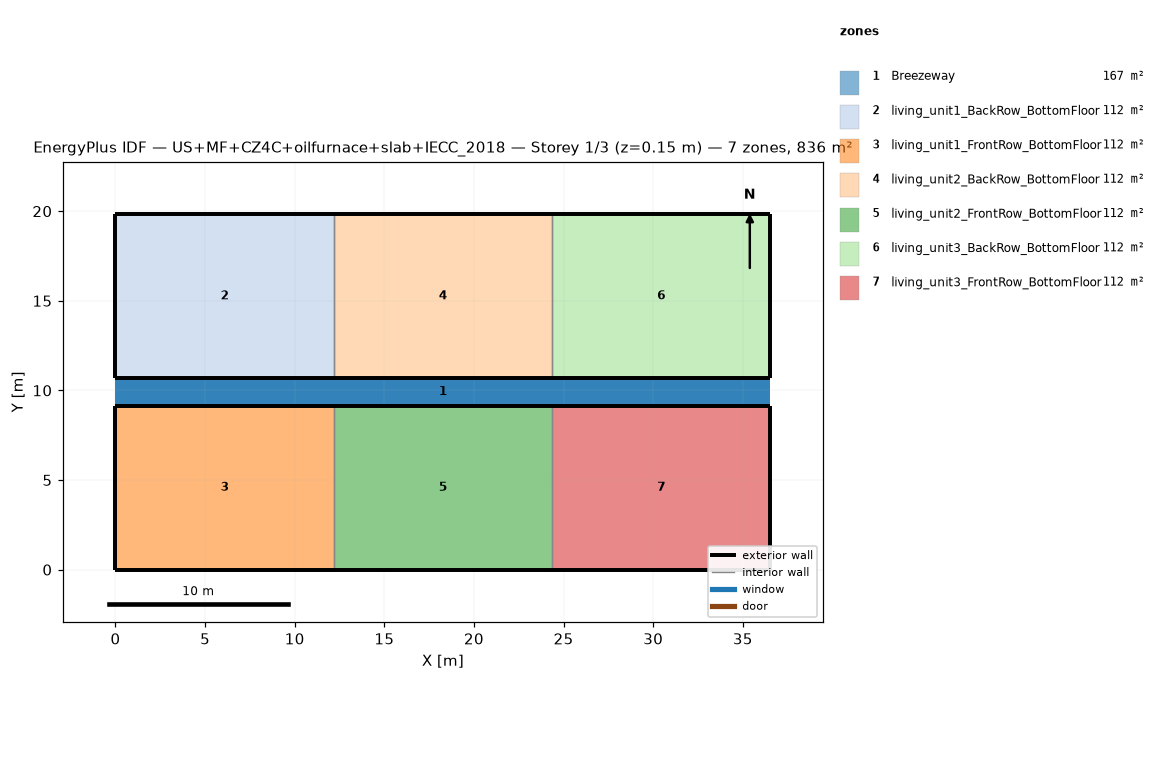
=== STOREY PLAN SPEC (per zone: floor XY polygon, exterior-wall plan segments, windows/doors) ===
zone 1: Breezeway  (167.0 m²)
  floor: (36.54, 9.16) (0.00, 9.16) (0.00, 10.68) (36.54, 10.68)
  floor: (36.54, 9.16) (0.00, 9.16) (0.00, 10.68) (36.54, 10.68)
  floor: (36.54, 9.16) (0.00, 9.16) (0.00, 10.68) (36.54, 10.68)
zone 2: living_unit1_BackRow_BottomFloor  (111.5 m²)
  floor: (12.18, 10.68) (0.00, 10.68) (0.00, 19.84) (12.18, 19.84)
  exterior wall: (0.00, 10.68) – (12.18, 10.68)  [12.2 m]
  exterior wall: (12.18, 19.84) – (0.00, 19.84)  [12.2 m]
  exterior wall: (0.00, 19.84) – (0.00, 10.68)  [9.2 m]
  interior walls: 1
zone 3: living_unit1_FrontRow_BottomFloor  (111.5 m²)
  floor: (12.18, 0.00) (0.00, 0.00) (0.00, 9.16) (12.18, 9.16)
  exterior wall: (0.00, 0.00) – (12.18, 0.00)  [12.2 m]
  exterior wall: (12.18, 9.16) – (0.00, 9.16)  [12.2 m]
  exterior wall: (0.00, 9.16) – (0.00, 0.00)  [9.2 m]
  interior walls: 1
zone 4: living_unit2_BackRow_BottomFloor  (111.5 m²)
  floor: (24.36, 10.68) (12.18, 10.68) (12.18, 19.84) (24.36, 19.84)
  exterior wall: (12.18, 10.68) – (24.36, 10.68)  [12.2 m]
  exterior wall: (24.36, 19.84) – (12.18, 19.84)  [12.2 m]
  interior walls: 2
zone 5: living_unit2_FrontRow_BottomFloor  (111.5 m²)
  floor: (24.36, 0.00) (12.18, 0.00) (12.18, 9.16) (24.36, 9.16)
  exterior wall: (12.18, 0.00) – (24.36, 0.00)  [12.2 m]
  exterior wall: (24.36, 9.16) – (12.18, 9.16)  [12.2 m]
  interior walls: 2
zone 6: living_unit3_BackRow_BottomFloor  (111.5 m²)
  floor: (36.54, 10.68) (24.36, 10.68) (24.36, 19.84) (36.54, 19.84)
  exterior wall: (24.36, 10.68) – (36.54, 10.68)  [12.2 m]
  exterior wall: (36.54, 10.68) – (36.54, 19.84)  [9.2 m]
  exterior wall: (36.54, 19.84) – (24.36, 19.84)  [12.2 m]
  interior walls: 1
zone 7: living_unit3_FrontRow_BottomFloor  (111.5 m²)
  floor: (36.54, 0.00) (24.36, 0.00) (24.36, 9.16) (36.54, 9.16)
  exterior wall: (24.36, 0.00) – (36.54, 0.00)  [12.2 m]
  exterior wall: (36.54, 0.00) – (36.54, 9.16)  [9.2 m]
  exterior wall: (36.54, 9.16) – (24.36, 9.16)  [12.2 m]
  interior walls: 1

=== DERIVED (storey summary) ===
Building: US+MF+CZ4C+oilfurnace+slab+IECC_2018
Storey: 1 of 3  (floor level z = 0.15 m)
Storey gross floor area: 836.2 m²
Zones on this storey: 7
  - Breezeway: floor 167.0 m²
  - living_unit1_BackRow_BottomFloor: floor 111.5 m²; exterior wall 33.5 m (86.9 m²); WWR 0.0%
  - living_unit1_FrontRow_BottomFloor: floor 111.5 m²; exterior wall 33.5 m (86.9 m²); WWR 0.0%
  - living_unit2_BackRow_BottomFloor: floor 111.5 m²; exterior wall 24.4 m (63.1 m²); WWR 0.0%
  - living_unit2_FrontRow_BottomFloor: floor 111.5 m²; exterior wall 24.4 m (63.1 m²); WWR 0.0%
  - living_unit3_BackRow_BottomFloor: floor 111.5 m²; exterior wall 33.5 m (86.9 m²); WWR 0.0%
  - living_unit3_FrontRow_BottomFloor: floor 111.5 m²; exterior wall 33.5 m (86.9 m²); WWR 0.0%
Zone adjacency (shared interzone walls):
  - living_unit1_BackRow_BottomFloor ↔ living_unit2_BackRow_BottomFloor
  - living_unit1_FrontRow_BottomFloor ↔ living_unit2_FrontRow_BottomFloor
  - living_unit2_BackRow_BottomFloor ↔ living_unit3_BackRow_BottomFloor
  - living_unit2_FrontRow_BottomFloor ↔ living_unit3_FrontRow_BottomFloor